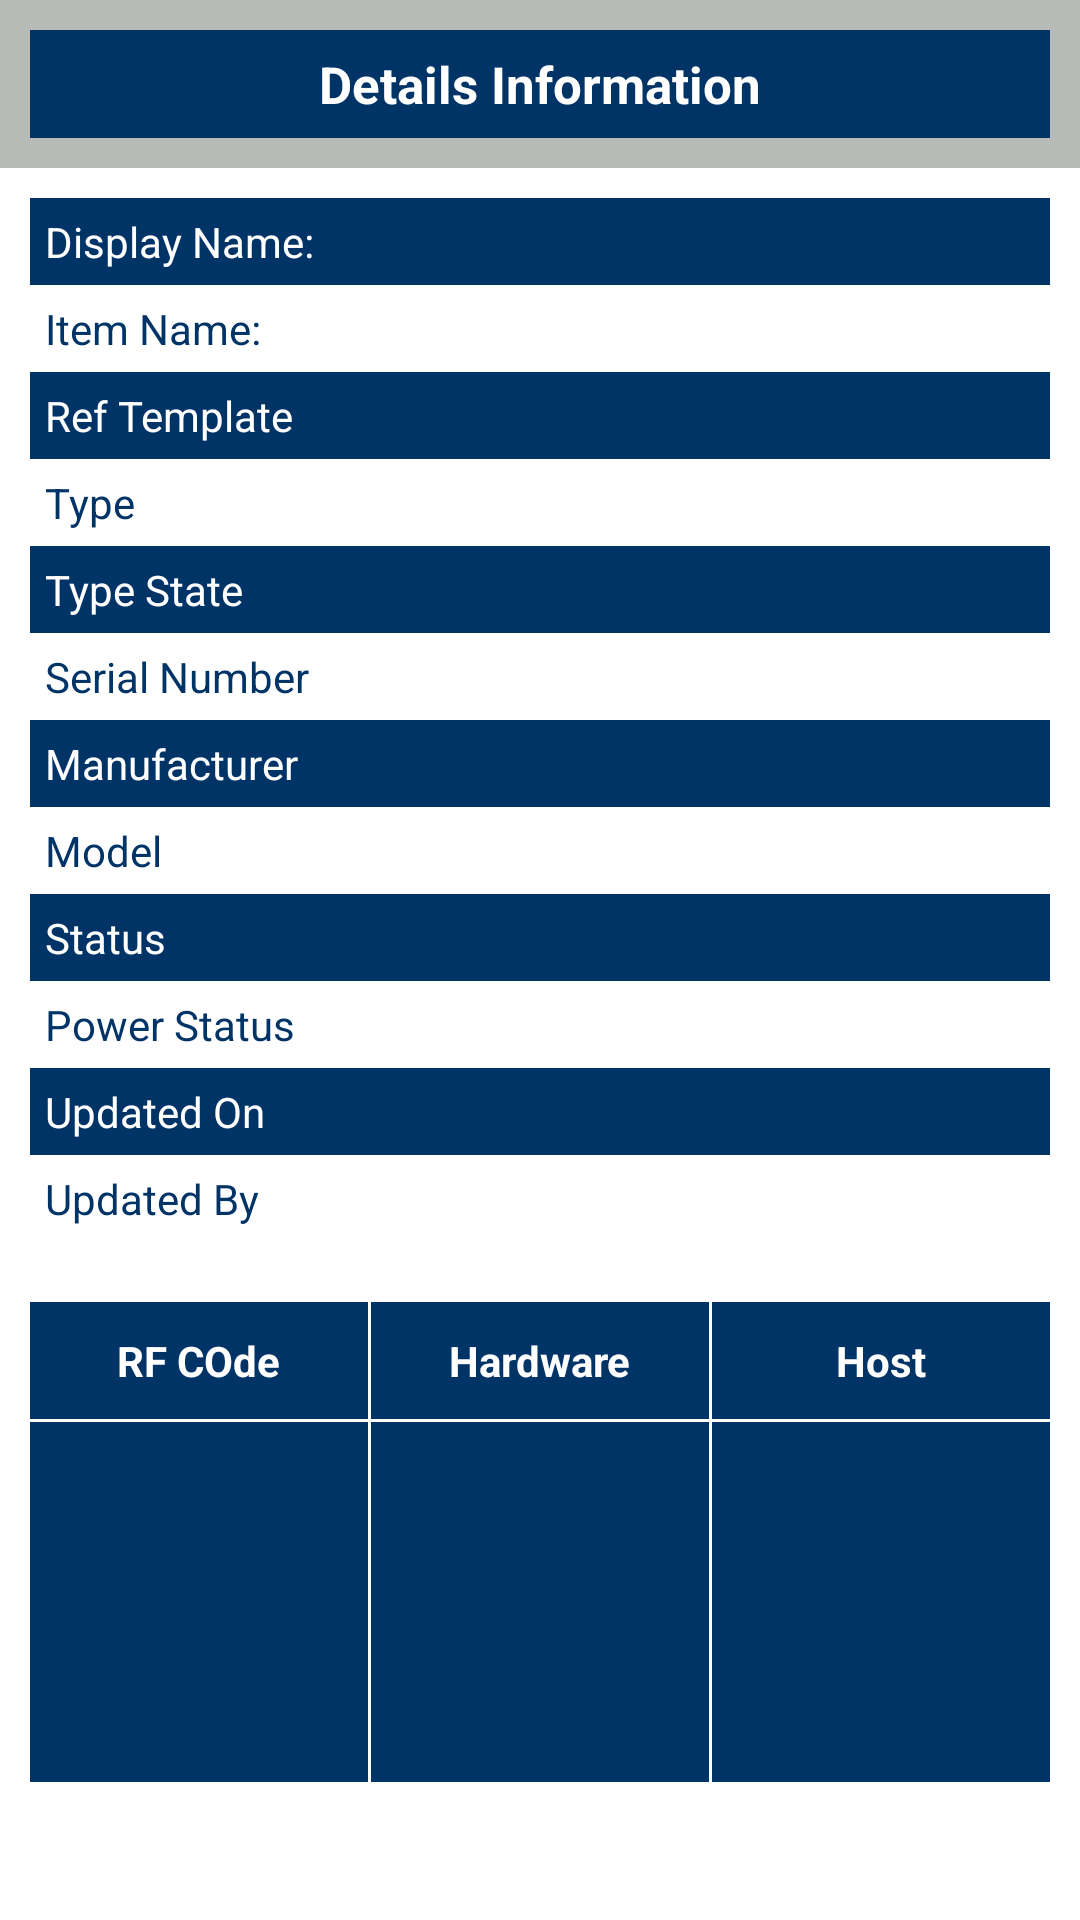

Android layout source for this screen:
<!-- AndroidManifest.xml: application theme MyMaterialTheme -->
<!-- res/layout/details_info_layout.xml -->
<?xml version="1.0" encoding="utf-8"?>

<LinearLayout xmlns:android="http://schemas.android.com/apk/res/android"
    android:orientation="vertical"
    android:layout_width="match_parent"
    android:layout_height="match_parent"
    android:background="@color/textColorPrimary">

    <RelativeLayout
        android:layout_width="match_parent"
        android:layout_height="?actionBarSize"
        android:background="@color/windowBackground">

        <RelativeLayout
            android:layout_width="match_parent"
            android:layout_height="match_parent"
            android:background="@color/colorAccent"
            android:layout_margin="10dp"
            >
            <TextView
                android:layout_width="wrap_content"
                android:layout_height="wrap_content"
                android:text="Details Information"
                android:layout_centerHorizontal="true"
                android:layout_centerVertical="true"
                android:textColor="@color/textColorPrimary"
                android:textSize="17sp"
                android:textStyle="bold"/>

        </RelativeLayout>
    </RelativeLayout>

    <ScrollView
        android:layout_width="match_parent"
        android:layout_height="wrap_content">
        <LinearLayout
            android:orientation="vertical"
            android:layout_width="match_parent"
            android:layout_height="wrap_content">

    <RelativeLayout
        android:layout_width="match_parent"
        android:layout_height="wrap_content"
        android:layout_margin="10dp">

        <TextView
            android:id="@+id/displayName"
            android:layout_width="match_parent"
            android:layout_height="wrap_content"
            android:padding="5dp"
            android:text="Display Name:"
            android:background="@color/colorAccent"
            android:textColor="@color/textColorPrimary"/>

        <TextView
            android:id="@+id/itemName"
            android:layout_width="match_parent"
            android:layout_height="wrap_content"
            android:layout_below="@+id/displayName"
            android:padding="5dp"
            android:text="Item Name:"
            android:background="@color/textColorPrimary"
            android:textColor="@color/colorAccent"/>
        <TextView
            android:id="@+id/refTemplate"
            android:layout_width="match_parent"
            android:layout_height="wrap_content"
            android:layout_below="@+id/itemName"
            android:padding="5dp"
            android:text="Ref Template"
            android:background="@color/colorAccent"
            android:textColor="@color/textColorPrimary"/>
        <TextView
            android:id="@+id/txtType"
            android:layout_width="match_parent"
            android:layout_height="wrap_content"
            android:layout_below="@+id/refTemplate"
            android:padding="5dp"
            android:text="Type"
            android:background="@color/textColorPrimary"
            android:textColor="@color/colorAccent"/>

        <TextView
            android:id="@+id/typeState"
            android:layout_width="match_parent"
            android:layout_height="wrap_content"
            android:layout_below="@+id/txtType"
            android:padding="5dp"
            android:text="Type State"
            android:background="@color/colorAccent"
            android:textColor="@color/textColorPrimary"/>
        <TextView
            android:id="@+id/serialNumber"
            android:layout_width="match_parent"
            android:layout_height="wrap_content"
            android:layout_below="@+id/typeState"
            android:padding="5dp"
            android:text="Serial Number"
            android:background="@color/textColorPrimary"
            android:textColor="@color/colorAccent"/>
        <TextView
            android:id="@+id/manufacturer"
            android:layout_width="match_parent"
            android:layout_height="wrap_content"
            android:layout_below="@+id/serialNumber"
            android:padding="5dp"
            android:text="Manufacturer"
            android:background="@color/colorAccent"
            android:textColor="@color/textColorPrimary"/>
        <TextView
            android:id="@+id/model"
            android:layout_width="match_parent"
            android:layout_height="wrap_content"
            android:layout_below="@+id/manufacturer"
            android:padding="5dp"
            android:text="Model"
            android:background="@color/textColorPrimary"
            android:textColor="@color/colorAccent"/>
        <TextView
            android:id="@+id/status"
            android:layout_width="match_parent"
            android:layout_height="wrap_content"
            android:layout_below="@+id/model"
            android:padding="5dp"
            android:text="Status"
            android:background="@color/colorAccent"
            android:textColor="@color/textColorPrimary"/>
        <TextView
            android:id="@+id/powerStatus"
            android:layout_width="match_parent"
            android:layout_height="wrap_content"
            android:layout_below="@+id/status"
            android:padding="5dp"
            android:text="Power Status"
            android:background="@color/textColorPrimary"
            android:textColor="@color/colorAccent"/>

        <TextView
            android:id="@+id/createdOn"
            android:layout_width="match_parent"
            android:layout_height="wrap_content"
            android:layout_below="@+id/powerStatus"
            android:padding="5dp"
            android:text="Created On"
            android:background="@color/colorAccent"
            android:textColor="@color/textColorPrimary"/>
        <TextView
            android:id="@+id/createdBy"
            android:layout_width="match_parent"
            android:layout_height="wrap_content"
            android:layout_below="@+id/createdOn"
            android:padding="5dp"
            android:text="Created By"
            android:background="@color/textColorPrimary"
            android:textColor="@color/colorAccent"/>

        <TextView
            android:id="@+id/updatedOn"
            android:layout_width="match_parent"
            android:layout_height="wrap_content"
            android:layout_below="@+id/powerStatus"
            android:padding="5dp"
            android:text="Updated On"
            android:background="@color/colorAccent"
            android:textColor="@color/textColorPrimary"/>
        <TextView
            android:id="@+id/updatedBy"
            android:layout_width="match_parent"
            android:layout_height="wrap_content"
            android:layout_below="@+id/createdOn"
            android:padding="5dp"
            android:text="Updated By"
            android:background="@color/textColorPrimary"
            android:textColor="@color/colorAccent"/>

    </RelativeLayout>

    <LinearLayout
        android:orientation="horizontal"
        android:layout_width="match_parent"
        android:layout_margin="10dp"
        android:layout_height="160dp">

        <RelativeLayout
            android:layout_width="0dp"
            android:layout_weight="1"
            android:layout_height="match_parent"
            android:background="@color/colorAccent">

            <TextView
                android:id="@+id/rfCode"
                android:layout_width="wrap_content"
                android:layout_height="wrap_content"
                android:layout_centerHorizontal="true"
                android:text="RF COde"
                android:textColor="@color/textColorPrimary"
                android:padding="10dp"
                android:textStyle="bold"/>

            <View
                android:layout_width="match_parent"
                android:layout_height="1dp"
                android:layout_below="@+id/rfCode"
                android:background="@color/textColorPrimary"
                />
        </RelativeLayout>

        <View
            android:layout_width="1dp"
            android:layout_height="match_parent"
            android:background="@color/textColorPrimary"
            />

        <RelativeLayout
            android:layout_width="0dp"
            android:layout_weight="1"
            android:layout_height="match_parent"
            android:background="@color/colorAccent">

            <TextView
                android:id="@+id/hardware"
                android:layout_width="wrap_content"
                android:layout_height="wrap_content"
                android:layout_centerHorizontal="true"
                android:text="Hardware"
                android:textColor="@color/textColorPrimary"
                android:padding="10dp"
                android:textStyle="bold"/>

            <View
                android:layout_width="match_parent"
                android:layout_height="1dp"
                android:layout_below="@+id/hardware"
                android:background="@color/textColorPrimary"
                />
        </RelativeLayout>

        <View
            android:layout_width="1dp"
            android:layout_height="match_parent"
            android:background="@color/textColorPrimary"
            />

        <RelativeLayout
            android:layout_width="0dp"
            android:layout_weight="1"
            android:layout_height="match_parent"
            android:background="@color/colorAccent">

            <TextView
                android:id="@+id/host"
                android:layout_width="wrap_content"
                android:layout_height="wrap_content"
                android:layout_centerHorizontal="true"
                android:text="Host"
                android:textColor="@color/textColorPrimary"
                android:padding="10dp"
                android:textStyle="bold"/>

            <View
                android:layout_width="match_parent"
                android:layout_height="1dp"
                android:layout_below="@+id/host"
                android:background="@color/textColorPrimary"
                />
        </RelativeLayout>

    </LinearLayout>
    </LinearLayout>
    </ScrollView>
</LinearLayout>
<!-- resources referenced by this layout -->
<resources>
  <color name="colorAccent">#003366</color>
  <color name="textColorPrimary">#FFFFFF</color>
  <color name="windowBackground">#b8bab8</color>
  <style name="MyMaterialTheme" parent="MyMaterialTheme.Base">
      </style>
  <style name="MyMaterialTheme.Base" parent="Theme.AppCompat.Light.DarkActionBar">
          <item name="windowNoTitle">true</item>
          <item name="windowActionBar">false</item>
          <item name="colorPrimary">@color/colorPrimary</item>
          <item name="colorPrimaryDark">@color/colorPrimaryDark</item>
          <item name="colorAccent">@color/colorAccent</item>
      </style>
  <color name="colorPrimary">#3949ab</color>
  <color name="colorPrimaryDark">#003366</color>
</resources>
